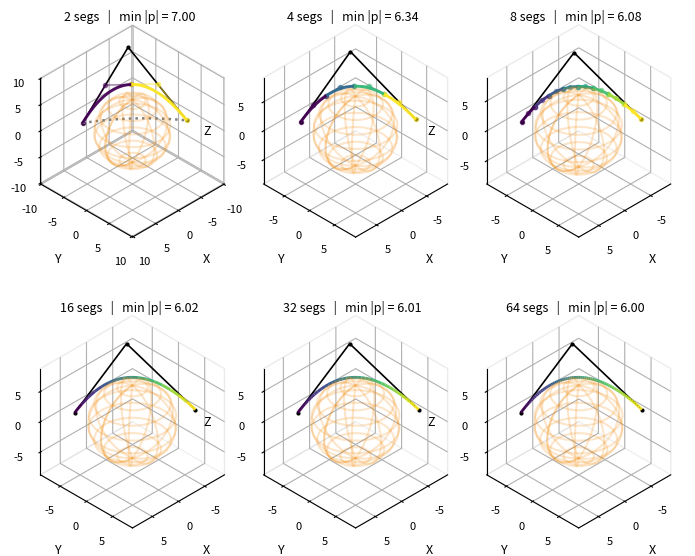

Reproduce this figure in Python.
"""
Bézier Trajectory Optimization with Sphere Avoidance

This module implements optimization of Bézier curves to avoid obstacles (spheres)
using segment-based linearization and iterative optimization. The main approach
splits a Bézier curve into segments and applies half-space constraints to ensure
the curve stays outside a given sphere.

Key components:
- BezierCurve: Core Bézier curve evaluation
- De Casteljau splitting: Matrix-based curve subdivision
- Linear constraint building: Half-space constraint formulation
- Optimization: SLSQP-based iterative optimization
- Visualization: 3D plotting utilities
"""

import numpy as np
from scipy.special import comb
from scipy.optimize import minimize, LinearConstraint, Bounds
import matplotlib.pyplot as plt
from mpl_toolkits.mplot3d.art3d import Line3DCollection

# ─────────────────────────────────────────────────────────────────────────────
# Bézier curve core
# ─────────────────────────────────────────────────────────────────────────────
class BezierCurve:
    """
    A Bézier curve defined by control points.
    
    A Bézier curve of degree N is defined by N+1 control points P_0, P_1, ..., P_N.
    The curve is evaluated using the Bernstein polynomial basis:
    
    B(t) = Σ(i=0 to N) C(N,i) * t^i * (1-t)^(N-i) * P_i
    
    Attributes:
        control_points (np.ndarray): Control points of shape (N+1, dim)
        degree (int): Degree of the Bézier curve (N)
        dimension (int): Spatial dimension of the curve
    """
    
    def __init__(self, control_points: np.ndarray):
        """
        Initialize a Bézier curve with given control points.
        
        Args:
            control_points: Array of shape (N+1, dim) where N is the degree
                          and dim is the spatial dimension
        
        Raises:
            ValueError: If control_points is not 2D array
        """
        P = np.array(control_points, dtype=float)
        if P.ndim != 2:
            raise ValueError("control_points must be (N+1, dim)")
        self.control_points = P
        self.degree = P.shape[0] - 1
        self.dimension = P.shape[1]

    def point(self, tau: float) -> np.ndarray:
        """
        Evaluate the Bézier curve at parameter tau.
        
        Uses the Bernstein polynomial basis to compute the curve point:
        B(tau) = Σ(i=0 to N) C(N,i) * tau^i * (1-tau)^(N-i) * P_i
        
        Args:
            tau: Parameter value in [0, 1]
            
        Returns:
            Point on the curve as array of shape (dim,)
        """
        N, d = self.degree, self.dimension
        out = np.zeros(d, dtype=float)
        # Evaluate using Bernstein basis polynomials
        for i in range(N + 1):
            b = comb(N, i) * (tau ** i) * ((1 - tau) ** (N - i))
            out += b * self.control_points[i]
        return out

    def sample(self, num=200):
        """
        Sample the Bézier curve at evenly spaced parameter values.
        
        Args:
            num: Number of sample points (default: 200)
            
        Returns:
            tuple: (parameter_values, curve_points) where
                   - parameter_values: Array of tau values in [0, 1]
                   - curve_points: Array of shape (num, dim) with curve points
        """
        ts = np.linspace(0.0, 1.0, num)
        P = np.array([self.point(t) for t in ts])
        return ts, P

# ─────────────────────────────────────────────────────────────────────────────
# De Casteljau subdivision as matrix operations
# These functions implement curve subdivision using linear transformations
# on the original control points, enabling efficient segment-based optimization
# ─────────────────────────────────────────────────────────────────────────────
def de_casteljau_split_1d(N, tau, basis_index):
    """
    Compute De Casteljau subdivision coefficients for a single basis vector.
    
    Given the j-th basis vector e_j and split parameter tau, computes the
    coefficients that express e_j in terms of the left and right sub-curves
    after subdivision at tau.
    
    Args:
        N: Degree of the Bézier curve
        tau: Split parameter in [0, 1]
        basis_index: Index j of the basis vector e_j
        
    Returns:
        tuple: (left_coeffs, right_coeffs) where each is an array of length N+1
               representing the coefficients for the left and right sub-curves
    """
    # Start with j-th basis vector: w[j] = 1, others = 0
    w = np.zeros(N+1, dtype=float); 
    w[basis_index] = 1.0 # w for weights of basis vector; make N+1 sized array and set j-th element to 1
    left = [w[0]]   # First coefficient for left sub-curve
    right = [w[-1]] # First coefficient for right sub-curve
    W = w.copy()
    
    # Apply De Casteljau algorithm: linear interpolation at each level
    for _ in range(1, N+1):
        W = (1 - tau) * W[:-1] + tau * W[1:]
        left.append(W[0])   # Leftmost coefficient at this level
        right.append(W[-1]) # Rightmost coefficient at this level
    
    L = np.array(left)      # (N+1,) coefficients for left sub-curve
    R = np.array(right[::-1]) # (N+1,) coefficients for right sub-curve (reversed)
    return L, R

def de_casteljau_split_matrices(N, tau):
    """
    Compute subdivision matrices for De Casteljau splitting.
    
    Returns matrices S_left and S_right such that:
    - Left sub-curve control points: L = S_left @ P
    - Right sub-curve control points: R = S_right @ P
    
    where P is the original control point vector.
    
    Args:
        N: Degree of the Bézier curve
        tau: Split parameter in [0, 1]
        
    Returns:
        tuple: (S_left, S_right) where each is a (N+1, N+1) matrix
    """
    S_left  = np.zeros((N+1, N+1), dtype=float)
    S_right = np.zeros((N+1, N+1), dtype=float)
    
    # Build matrices column by column using basis vector coefficients
    for j in range(N+1):
        L, R = de_casteljau_split_1d(N, tau, j)
        S_left[:,  j] = L  # j-th column of S_left
        S_right[:, j] = R  # j-th column of S_right
    return S_left, S_right

def segment_matrices_equal_params(N, n_seg):
    """
    Generate subdivision matrices for equal-parameter segment splitting.
    
    Splits a Bézier curve into n_seg segments using equal parameter intervals.
    Each segment i has control points Qi = Ai @ P where P are the original
    control points and Ai is the transformation matrix for segment i.
    
    The splitting uses repeated subdivision at tau = 1/k for k = n_seg, n_seg-1, ..., 2.
    
    Args:
        N: Degree of the Bézier curve
        n_seg: Number of segments to create
        
    Returns:
        list: List of (N+1, N+1) matrices Ai, one per segment
              
    Raises:
        ValueError: If n_seg < 1
    """
    if n_seg < 1:
        raise ValueError("n_seg must be >= 1")
    if n_seg == 1:
        return [np.eye(N+1)]  # No subdivision needed
    
    mats = []
    remainder = np.eye(N+1)  # Start with identity (no transformation)
    
    # Iteratively split the remaining portion
    for k in range(n_seg, 1, -1):
        tau = 1.0 / k  # Split parameter for this iteration
        S_L, S_R = de_casteljau_split_matrices(N, tau)
        mats.append(S_L @ remainder)  # Left portion becomes a segment
        remainder = S_R @ remainder   # Right portion continues
    mats.append(remainder)  # Final remainder is the last segment
    return mats  # list of (N+1,N+1) matrices

# ─────────────────────────────────────────────────────────────────────────────
# Half-space constraint formulation for sphere avoidance
# Implements linear constraints of the form: n_i^T (A_i @ P)_k >= r_e
# where n_i is the normal vector, A_i is the segment matrix, and r_e is the radius
# ─────────────────────────────────────────────────────────────────────────────
def build_linear_constraint_matrix(A_list, n_list, dim, r_e):
    """
    Build linear constraints for sphere avoidance across all segments.
    
    Creates constraints of the form n_i^T (A_i @ P)_k >= r_e for each segment i
    and control point k, ensuring the curve stays outside the sphere of radius r_e.
    
    Args:
        A_list: List of segment transformation matrices
        n_list: List of normal vectors for each segment
        dim: Spatial dimension of the control points
        r_e: Sphere radius (constraint threshold)
        
    Returns:
        LinearConstraint: Constraint object for scipy.optimize
    """
    Np1 = A_list[0].shape[1]  # Number of control points (N+1)
    rows, lbs = [], []
    
    # Build constraint for each segment and each control point
    for Ai, n in zip(A_list, n_list):
        for k in range(Np1):  # For each control point in segment i
            row = np.zeros(Np1 * dim)  # Flattened control point vector
            for j in range(Np1):  # For each original control point
                coeff = Ai[k, j]  # Transformation coefficient
                start = j * dim   # Starting index in flattened vector
                row[start:start+dim] += coeff * n  # Add contribution to constraint
            rows.append(row)
            lbs.append(r_e)  # Lower bound: distance >= r_e
    
    A = np.vstack(rows)  # Constraint matrix
    lb = np.array(lbs)   # Lower bounds
    ub = np.full_like(lb, np.inf, dtype=float)  # Upper bounds (unconstrained)
    return LinearConstraint(A, lb, ub)

def curvature_H(Np1, dim, lam=0.0):
    """
    Compute curvature regularization matrix for smoothing.
    
    Returns the Hessian matrix H = 2*lam*(I_dim ⊗ D^T D) where D is the
    second-difference operator. This penalizes high curvature in the control
    polygon, encouraging smoother curves.
    
    Args:
        Np1: Number of control points (N+1)
        dim: Spatial dimension
        lam: Regularization parameter (0 = no smoothing)
        
    Returns:
        np.ndarray: (Np1*dim, Np1*dim) regularization matrix
    """
    if lam <= 0: 
        return np.zeros((Np1*dim, Np1*dim))  # No regularization
    
    # Second-difference operator D: approximates second derivative
    D = np.zeros((Np1-2, Np1))
    for r in range(Np1-2):
        D[r, r:r+3] = [1, -2, 1]  # [P_{i-1} - 2*P_i + P_{i+1}]
    
    DtD = D.T @ D  # D^T D: penalty for second differences
    H = np.kron(np.eye(dim), 2*lam*DtD)  # Kronecker product for all dimensions
    return H

def optimize_bezier_outside_sphere(P_init, n_seg=8, r_e=6.0, max_iter=20, tol=1e-6, lam_smooth=0.0, verbose=False, keep_last_normal=True):
    """
    Optimize Bézier curve to avoid sphere obstacle using iterative optimization.
    
    Uses a fixed-point iteration approach where each iteration:
    1. Computes normal vectors for each segment
    2. Builds linear constraints for sphere avoidance
    3. Solves optimization problem with SLSQP
    
    The endpoints P0 and PN are kept fixed during optimization.
    
    Args:
        P_init: Initial control points of shape (N+1, dim)
        n_seg: Number of segments for constraint evaluation
        r_e: Sphere radius to avoid
        max_iter: Maximum number of iterations
        tol: Convergence tolerance for parameter changes
        lam_smooth: Curvature regularization parameter
        verbose: Whether to print iteration progress
        keep_last_normal: Whether to reuse previous normals when undefined
        
    Returns:
        tuple: (optimized_control_points, info_dict) where info contains:
               - iter: Number of iterations performed
               - feasible: Whether final solution satisfies constraints
               - min_radius: Minimum distance from curve to origin
    """
    P = P_init.copy()
    Np1, dim = P.shape
    N = Np1 - 1
    A_list = segment_matrices_equal_params(N, n_seg)

    # Set up regularization matrix for curvature smoothing
    Hs = curvature_H(Np1, dim, lam=lam_smooth)
    x0 = P.reshape(-1)  # Flatten control points for optimization

    # Set up bounds: fix endpoints, allow interior points to move
    lb = x0.copy(); ub = x0.copy()    # lb for lower bounds, ub for upper bounds
    lb[:] = -np.inf; ub[:] =  np.inf  # Default: unconstrained
    lb[:dim] = ub[:dim] = x0[:dim]       # Lock first control point P0
    lb[-dim:] = ub[-dim:] = x0[-dim:]    # Lock last control point PN
    bounds = Bounds(lb, ub)

    # Initialize iteration state
    normals_prev = None  # Store previous normals for fallback
    info = {"iter": 0, "feasible": False, "min_radius": None}

    def obj(x):
        """Objective function: minimize deviation from initial + curvature penalty."""
        dx = x - x0  # Deviation from initial control points
        return 0.5 * dx @ dx + 0.5 * (x @ (Hs @ x))  # L2 penalty + curvature

    def grad(x):
        """Gradient of the objective function."""
        return (x - x0) + (Hs @ x)  # Gradient of L2 + curvature terms

    for it in range(1, max_iter+1):
        P_now = P
        normals = []
        eps = 1e-12  # Small value to avoid division by zero
        
        # Compute normal vectors for each segment
        for Ai in A_list:
            Qi = Ai @ P_now  # Control points of segment i
            ci = Qi.mean(axis=0)  # Centroid of segment i
            
            # Normalize centroid to get outward normal (if not too close to origin)
            if np.linalg.norm(ci) > 1e-9:
                n = ci / (np.linalg.norm(ci) + eps)
            else:
                n = None  # Undefined normal (too close to origin)
            
            # Fallback strategies for undefined normals
            if n is None and normals_prev is not None and keep_last_normal:
                n = normals_prev[len(normals)]  # Reuse previous normal
            if n is None:
                # Use direction from start to end as fallback
                v = P_now[-1] - P_now[0]
                n = v / (np.linalg.norm(v) + eps)
            normals.append(n)

        # Build linear constraints for current normals
        lin_con = build_linear_constraint_matrix(A_list, normals, dim, r_e)

        # Solve optimization problem with SLSQP
        res = minimize(obj, P_now.reshape(-1), method="SLSQP",
                       jac=grad, constraints=[lin_con], bounds=bounds,
                       options=dict(maxiter=200, ftol=1e-12, disp=False))
        x_new = res.x
        P_new = x_new.reshape(Np1, dim)

        # Check convergence
        delta = np.linalg.norm(P_new - P)
        P = P_new
        normals_prev = normals  # Store for next iteration
        
        if verbose:
            print(f"[iter {it}] Δ={delta:.3e}  success={res.success}  status={res.status}")

        if delta < tol:
            break  # Converged

    # Final feasibility check by dense sampling of the curve
    curve = BezierCurve(P)
    ts = np.linspace(0, 1, 1000)  # Dense parameter sampling
    pts = np.array([curve.point(t) for t in ts])
    radii = np.linalg.norm(pts, axis=1)  # Distance from origin for each point
    min_r = float(np.min(radii))
    
    # Update info with final results
    info.update({"iter": it, "feasible": bool(min_r >= r_e - 1e-6), "min_radius": min_r})
    return P, info

# ─────────────────────────────────────────────────────────────────────────────
# Visualization utilities for 3D plotting and analysis
# ─────────────────────────────────────────────────────────────────────────────
def add_wire_sphere(ax, radius=3.0, center=(0.0, 0.0, 0.0), color='gray', alpha=0.25, resolution=40):
    """
    Add a wireframe sphere to a 3D plot.
    
    Args:
        ax: 3D matplotlib axes
        radius: Sphere radius
        center: Sphere center coordinates
        color: Sphere color
        alpha: Transparency (0-1)
        resolution: Number of grid points for sphere generation
    """
    cx, cy, cz = center
    # Generate spherical coordinates
    u = np.linspace(0, 2*np.pi, resolution)  # Azimuthal angle
    v = np.linspace(0, np.pi, resolution)    # Polar angle
    uu, vv = np.meshgrid(u, v)
    
    # Convert to Cartesian coordinates
    x = cx + radius * np.cos(uu) * np.sin(vv)
    y = cy + radius * np.sin(uu) * np.sin(vv)
    z = cz + radius * np.cos(vv)
    
    ax.plot_wireframe(x, y, z, rstride=3, cstride=3, color=color, alpha=alpha)

def set_axes_equal_around(ax, center=(0,0,0), radius=1.0, pad=0.05):
    """
    Set 3D axes to equal aspect ratio around a specified center and radius.
    
    Args:
        ax: 3D matplotlib axes
        center: Center point for the view
        radius: Radius around center to include
        pad: Additional padding factor
    """
    cx, cy, cz = center
    
    # Get current axis limits
    x0, x1 = ax.get_xlim3d()
    y0, y1 = ax.get_ylim3d()
    z0, z1 = ax.get_zlim3d()
    
    # Expand limits to include the specified sphere
    x0 = min(x0, cx - radius); x1 = max(x1, cx + radius)
    y0 = min(y0, cy - radius); y1 = max(y1, cy + radius)
    z0 = min(z0, cz - radius); z1 = max(z1, cz + radius)
    
    # Set equal aspect ratio
    max_range = max(x1 - x0, y1 - y0, z1 - z0)
    half = 0.5 * max_range * (1 + pad)
    ax.set_xlim(cx - half, cx + half)
    ax.set_ylim(cy - half, cy + half)
    ax.set_zlim(cz - half, cz + half)
    ax.set_box_aspect((1, 1, 1))  # Equal aspect ratio

def set_isometric(ax, elev=35.264, azim=45.0, ortho=True):
    """
    Set isometric view for 3D plot.
    
    Args:
        ax: 3D matplotlib axes
        elev: Elevation angle in degrees
        azim: Azimuth angle in degrees
        ortho: Whether to use orthogonal projection
    """
    ax.view_init(elev=elev, azim=azim)
    try:
        if ortho:
            ax.set_proj_type('ortho')  # Requires matplotlib ≥3.2
    except Exception:
        pass  # Fallback for older matplotlib versions

def beautify_3d_axes(ax, show_ticks=True, show_grid=True):
    """
    Apply paper-friendly styling to 3D axes.
    
    Args:
        ax: 3D matplotlib axes
        show_ticks: Whether to show axis ticks and labels
        show_grid: Whether to show grid lines
    """
    ax.grid(show_grid)
    if show_ticks:
        ax.tick_params(axis='both', which='major', labelsize=8, pad=2)
    else:
        ax.set_xticks([]); ax.set_yticks([]); ax.set_zticks([])
    
    # Style the axis panes (background planes)
    for axis in (ax.xaxis, ax.yaxis, ax.zaxis):
        try:
            axis.pane.set_facecolor((1, 1, 1, 1))  # White background
            axis.pane.set_edgecolor("0.85")        # Light gray edges
        except Exception:
            pass  # Fallback for older matplotlib versions

def plot_segments_gradient(ax, P_opt, n_seg, cmap_name='viridis', show_seg_ctrl_if=8, lw=2.0):
    """
    Plot Bézier curve with color-coded segments and control polygon.
    
    Args:
        ax: 3D matplotlib axes
        P_opt: Optimized control points
        n_seg: Number of segments
        cmap_name: Colormap name for segment colors
        show_seg_ctrl_if: Show segment control polygons if n_seg <= this value
        lw: Line width for the curve
    """
    curve = BezierCurve(P_opt)
    N = curve.degree
    A_list = segment_matrices_equal_params(N, n_seg)

    # Plot whole-curve control polygon in black
    ax.plot(P_opt[:,0], P_opt[:,1], P_opt[:,2], 'k.-', lw=1.2, ms=4)

    # Generate colors for segments using colormap
    cmap = plt.get_cmap(cmap_name)
    colors = [cmap(0.0)] if len(A_list) == 1 else [cmap(i/(len(A_list)-1)) for i in range(len(A_list))]

    # Draw each segment with its color
    ts = np.linspace(0, 1, 180)  # Parameter values for smooth curves
    lines, cols = [], []
    for i, Ai in enumerate(A_list):
        Qi = Ai @ P_opt  # Control points for segment i
        seg = BezierCurve(Qi)
        Pseg = np.array([seg.point(t) for t in ts])
        lines.append(np.column_stack((Pseg[:,0], Pseg[:,1], Pseg[:,2])))
        cols.append(colors[i])

        # Show segment control polygons only for small numbers of segments
        if n_seg <= show_seg_ctrl_if:
            ax.plot(Qi[:,0], Qi[:,1], Qi[:,2], '-', color=colors[i], alpha=0.55, lw=1.0, marker='o', ms=3)

    # Create 3D line collection for efficient rendering
    lc = Line3DCollection(lines, colors=cols, linewidths=lw, alpha=0.95)
    ax.add_collection3d(lc)

def plot_initial_guess(ax, P_init, linestyle=':', color='0.5', lw=1.6):
    """
    Plot the initial curve as a reference overlay.
    
    Args:
        ax: 3D matplotlib axes
        P_init: Initial control points
        linestyle: Line style for the overlay
        color: Color for the overlay
        lw: Line width
    """
    init_curve = BezierCurve(P_init)
    _, Ppts = init_curve.sample(300)  # Dense sampling for smooth curve
    ax.plot(Ppts[:,0], Ppts[:,1], Ppts[:,2], linestyle=linestyle, color=color, lw=lw)

# ─────────────────────────────────────────────────────────────────────────────
# Demonstration: Multi-segment optimization with visualization
# Creates a 2×3 subplot showing optimization results for different segment counts
# ─────────────────────────────────────────────────────────────────────────────
if __name__ == "__main__":
    """
    Demonstration of Bézier curve optimization with sphere avoidance.
    
    Creates a 2×3 subplot showing optimization results for different numbers
    of segments, demonstrating how more segments lead to better constraint
    satisfaction and smoother curves.
    """
    np.random.seed(0)  # For reproducible results
    r_e = 6.0  # Sphere radius to avoid

    # Define a quadratic Bézier curve (degree 2) in 3D
    P0 = np.array([ 4.0, -7.0,  0.0])  # Start point
    P2 = np.array([ -5.0,  7.0,  3.0])  # End point
    P1 = np.array([  -1.0,   -1.0,  2.0])  # Middle control point (slightly away from origin)
    P_init = np.vstack([P0, P1, P2])  # (3,3) control points for degree-2 curve

    # Test different numbers of segments
    split_list = [2, 4, 8, 16, 32, 64]
    results = []
    
    print("Optimizing Bézier curves with different segment counts...")
    for n_seg in split_list:
        P_opt, info = optimize_bezier_outside_sphere(
            P_init, n_seg=n_seg, r_e=r_e, max_iter=120, tol=1e-8,
            lam_smooth=1e-6, verbose=False
        )
        results.append((n_seg, P_opt, info))
        print(f"n_seg={n_seg:>2d} | iter={info['iter']:>3d} | min_radius={info['min_radius']:.3f} | feasible={info['feasible']}")

    # Create 2×3 subplot layout for visualization
    fig, axes = plt.subplots(2, 3, subplot_kw={'projection': '3d'}, figsize=(7.0, 6.4))
    axes = axes.ravel()

    for i, (n_seg, P_opt, info) in enumerate(results):
        ax = axes[i]
        add_wire_sphere(ax, radius=r_e, color='#f38d0e', alpha=0.22, resolution=28)
        plot_segments_gradient(ax, P_opt, n_seg, cmap_name='viridis', show_seg_ctrl_if=8, lw=2.1)

        # Overlay initial guess only on the first subplot (2 segments)
        if i == 0 and n_seg == 2:
            plot_initial_guess(ax, P_init, linestyle=':', color='0.5', lw=1.8)

        # Set up the view
        set_axes_equal_around(ax, center=(0,0,0), radius=r_e*1.25, pad=0.04)
        set_isometric(ax, elev=35.264, azim=45.0, ortho=True)
        beautify_3d_axes(ax, show_ticks=True, show_grid=True)

        ax.set_title(f"{n_seg} segs   |   min |p| = {info['min_radius']:.2f}", fontsize=9, pad=3)
        ax.set_xlabel('X', labelpad=4, fontsize=9)
        ax.set_ylabel('Y', labelpad=4, fontsize=9)
        ax.set_zlabel('Z', labelpad=4, fontsize=9)

    # Adjust layout for publication-quality figure
    fig.subplots_adjust(left=0.03, right=0.98, top=0.94, bottom=0.04, wspace=0.02, hspace=0.02)

    # Uncomment to save high-resolution figure
    # plt.savefig("bezier_outside_sphere_2x3.png", dpi=450, bbox_inches="tight", pad_inches=0.02)

    plt.show()
